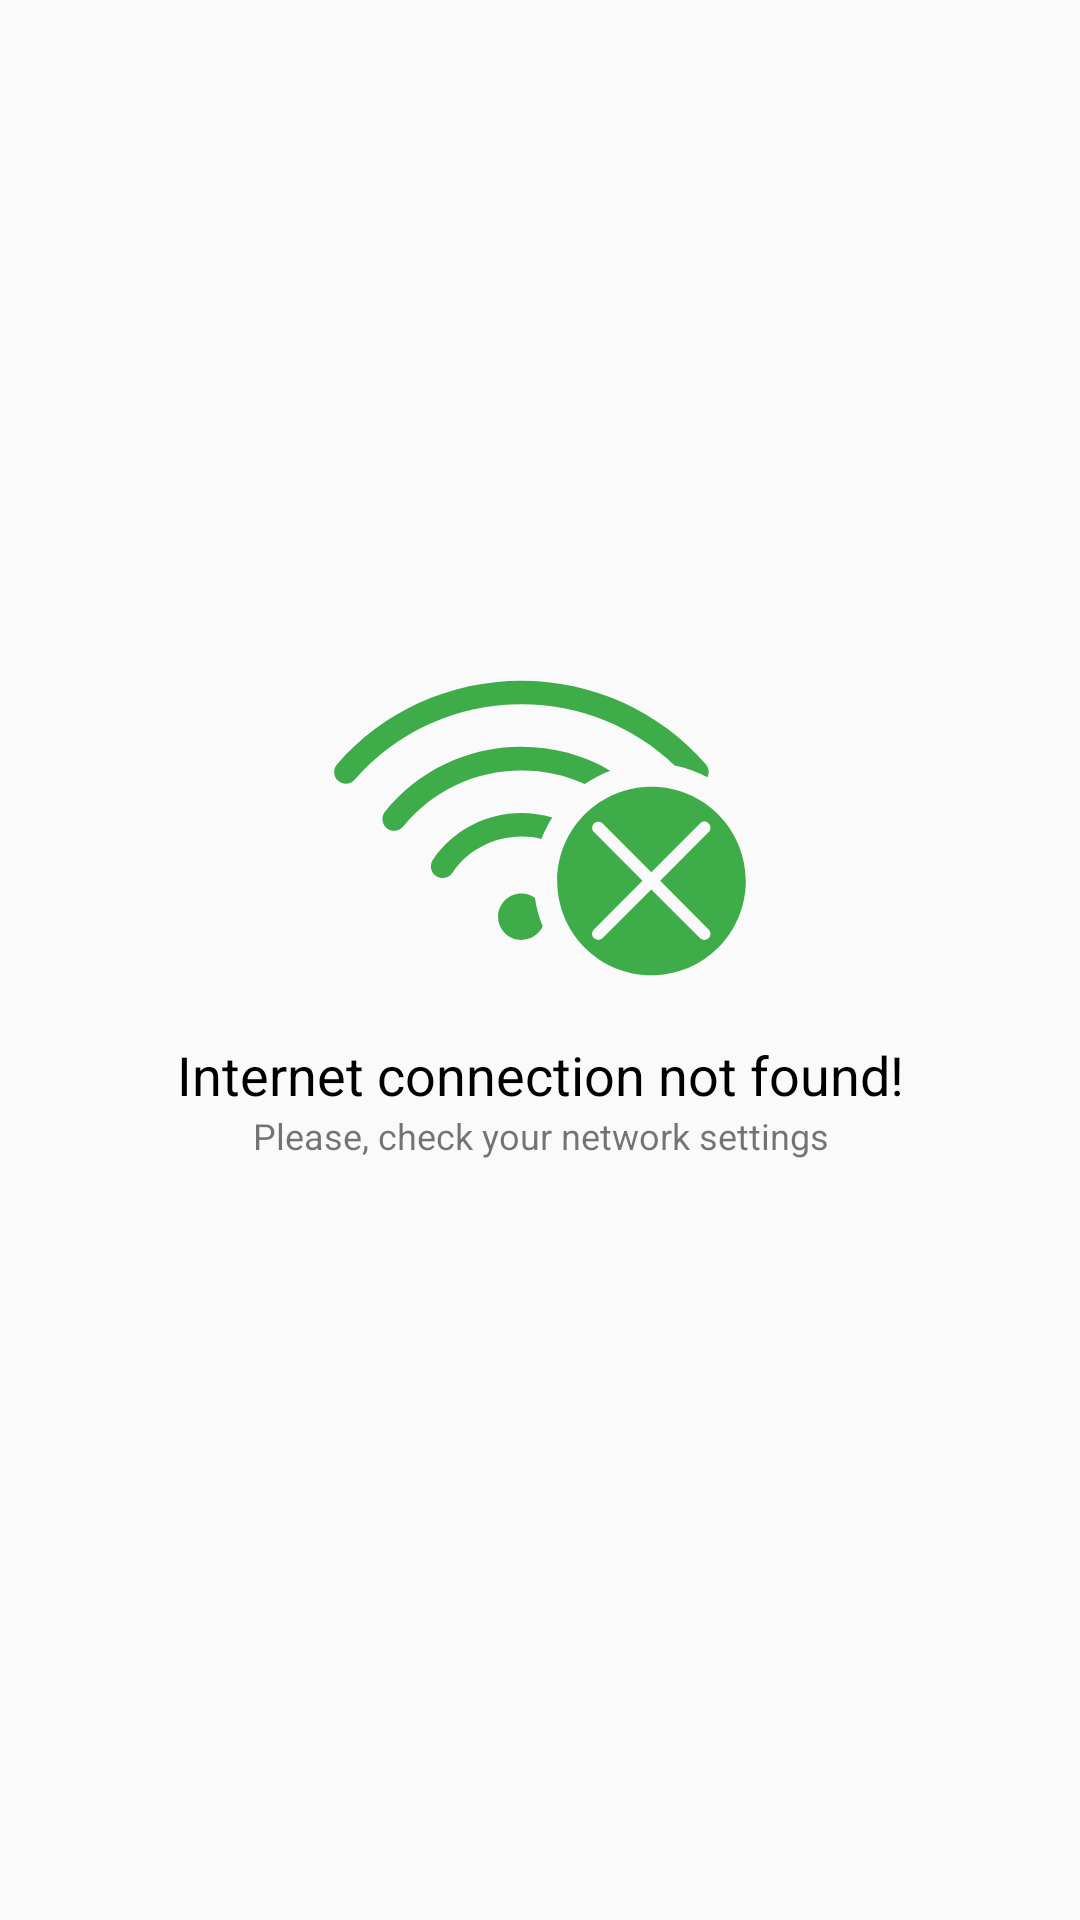

Write the Android layout XML for this screen, with the resource values it uses.
<!-- AndroidManifest.xml: application theme AppTheme -->
<!-- res/layout/no_internet_connection_error.xml -->
<?xml version="1.0" encoding="utf-8"?>
<android.support.constraint.ConstraintLayout xmlns:android="http://schemas.android.com/apk/res/android"
    xmlns:app="http://schemas.android.com/apk/res-auto"
    xmlns:tools="http://schemas.android.com/tools"
    android:layout_width="match_parent"
    android:layout_height="match_parent"
    android:background="#fafafa">

    <ImageView
        android:id="@+id/imageView"
        android:layout_width="140dp"
        android:layout_height="140dp"
        android:layout_marginBottom="96dp"
        android:layout_marginEnd="8dp"
        android:layout_marginStart="8dp"
        android:layout_marginTop="8dp"
        app:layout_constraintBottom_toBottomOf="parent"
        app:layout_constraintEnd_toEndOf="parent"
        app:layout_constraintStart_toStartOf="parent"
        app:layout_constraintTop_toTopOf="parent"
        app:srcCompat="@drawable/ic_no_internet_connection" />

    <TextView
        android:id="@+id/textView"
        android:layout_width="wrap_content"
        android:layout_height="wrap_content"
        android:text="@string/internet_error_title"
        android:textColor="#000"
        android:textSize="18sp"
        app:layout_constraintEnd_toEndOf="@+id/imageView"
        app:layout_constraintStart_toStartOf="@+id/imageView"
        app:layout_constraintTop_toBottomOf="@+id/imageView" />

    <TextView
        android:id="@+id/textView2"
        android:layout_width="wrap_content"
        android:layout_height="wrap_content"
        android:layout_marginEnd="8dp"
        android:layout_marginStart="8dp"
        android:text="@string/internet_error_message"
        android:textSize="12sp"
        app:layout_constraintEnd_toEndOf="@+id/textView"
        app:layout_constraintStart_toStartOf="@+id/textView"
        app:layout_constraintTop_toBottomOf="@+id/textView" />

</android.support.constraint.ConstraintLayout>
<!-- resources referenced by this layout -->
<resources>
  <!-- drawable ic_no_internet_connection (drawable) -->
  <vector android:height="24dp" android:viewportHeight="1000"
      android:viewportWidth="1000" android:width="24dp" xmlns:android="http://schemas.android.com/apk/res/android">
      <path android:fillColor="#3fac4a" android:pathData="M820.6,351.1c27.7,5.5 54,15.1 78.1,28.1c5,-9.9 3.8,-22.2 -3.9,-31.1c-109.6,-126.4 -269.6,-198.9 -439,-198.9c-169.4,0 -329.4,72.4 -439,198.8c-10.1,11.7 -9,29.4 2.6,39.6c11.6,10.2 29.2,9 39.3,-2.7c99,-114.1 243.7,-179.6 397,-179.6C593.3,205.4 723.8,258 820.6,351.1zM455.9,656.1c-30.7,0 -55.7,24.8 -55.7,55.2s25,55.2 55.7,55.2c22.5,0 41.8,-13.2 50.7,-32.3c-9,-21.5 -15.4,-44.4 -18.7,-68.2C478.7,659.8 467.7,656.1 455.9,656.1zM606.6,395.1c18.7,-12.9 39.1,-23.6 60.7,-31.7c-63.1,-36.8 -135.7,-56.7 -211.4,-56.7c-127.2,0 -245.6,56.2 -324.8,154.1c-9.7,12 -7.9,29.7 4,39.5c12,9.8 29.6,7.9 39.2,-4c68.6,-84.8 171.2,-133.4 281.6,-133.4C508.9,362.8 560.1,374 606.6,395.1zM765.5,401.8c-124,0 -224.5,100.5 -224.5,224.5c0,124 100.5,224.5 224.5,224.5S990,750.2 990,626.3C990,502.3 889.5,401.8 765.5,401.8zM901.6,741.5c5.7,5.7 5.7,15 0,20.7c-2.9,2.9 -6.6,4.3 -10.4,4.3c-3.8,0 -7.5,-1.4 -10.4,-4.3l-115.8,-116l-115.8,116c-2.9,2.9 -6.6,4.3 -10.4,4.3s-7.5,-1.4 -10.4,-4.3c-5.7,-5.7 -5.7,-15 0,-20.7l115.6,-115.8L628.5,509.8c-5.7,-5.7 -5.7,-15 0,-20.7c5.7,-5.7 15,-5.7 20.8,0l115.8,116l115.8,-116c5.7,-5.8 15,-5.8 20.7,0c5.7,5.7 5.7,15 0,20.7L786.1,625.7L901.6,741.5zM245.1,575.3c-8.7,12.8 -5.3,30.3 7.4,39c4.8,3.3 10.2,4.9 15.6,4.9c8.9,0 17.7,-4.3 23.1,-12.3c36.6,-54.3 98.2,-86.7 164.7,-86.7c16.2,0 32.2,2 47.6,5.7c6.9,-18 15.6,-35.1 25.8,-51.1c-23.5,-7 -48.2,-10.7 -73.4,-10.7C370.9,464.1 292.1,505.7 245.1,575.3z"/>
  </vector>
  <string name="internet_error_message">Please, check your network settings</string>
  <string name="internet_error_title">Internet connection not found!</string>
  <style name="AppTheme" parent="Theme.AppCompat.Light.NoActionBar">
          
          <item name="colorPrimary">@color/primaryGreen</item>
          <item name="colorPrimaryDark">@color/primaryGreen</item>
          <item name="colorAccent">@color/colorAccent</item>
      </style>
  <color name="primaryGreen">#3fac4a</color>
  <color name="colorAccent">#379341</color>
</resources>
